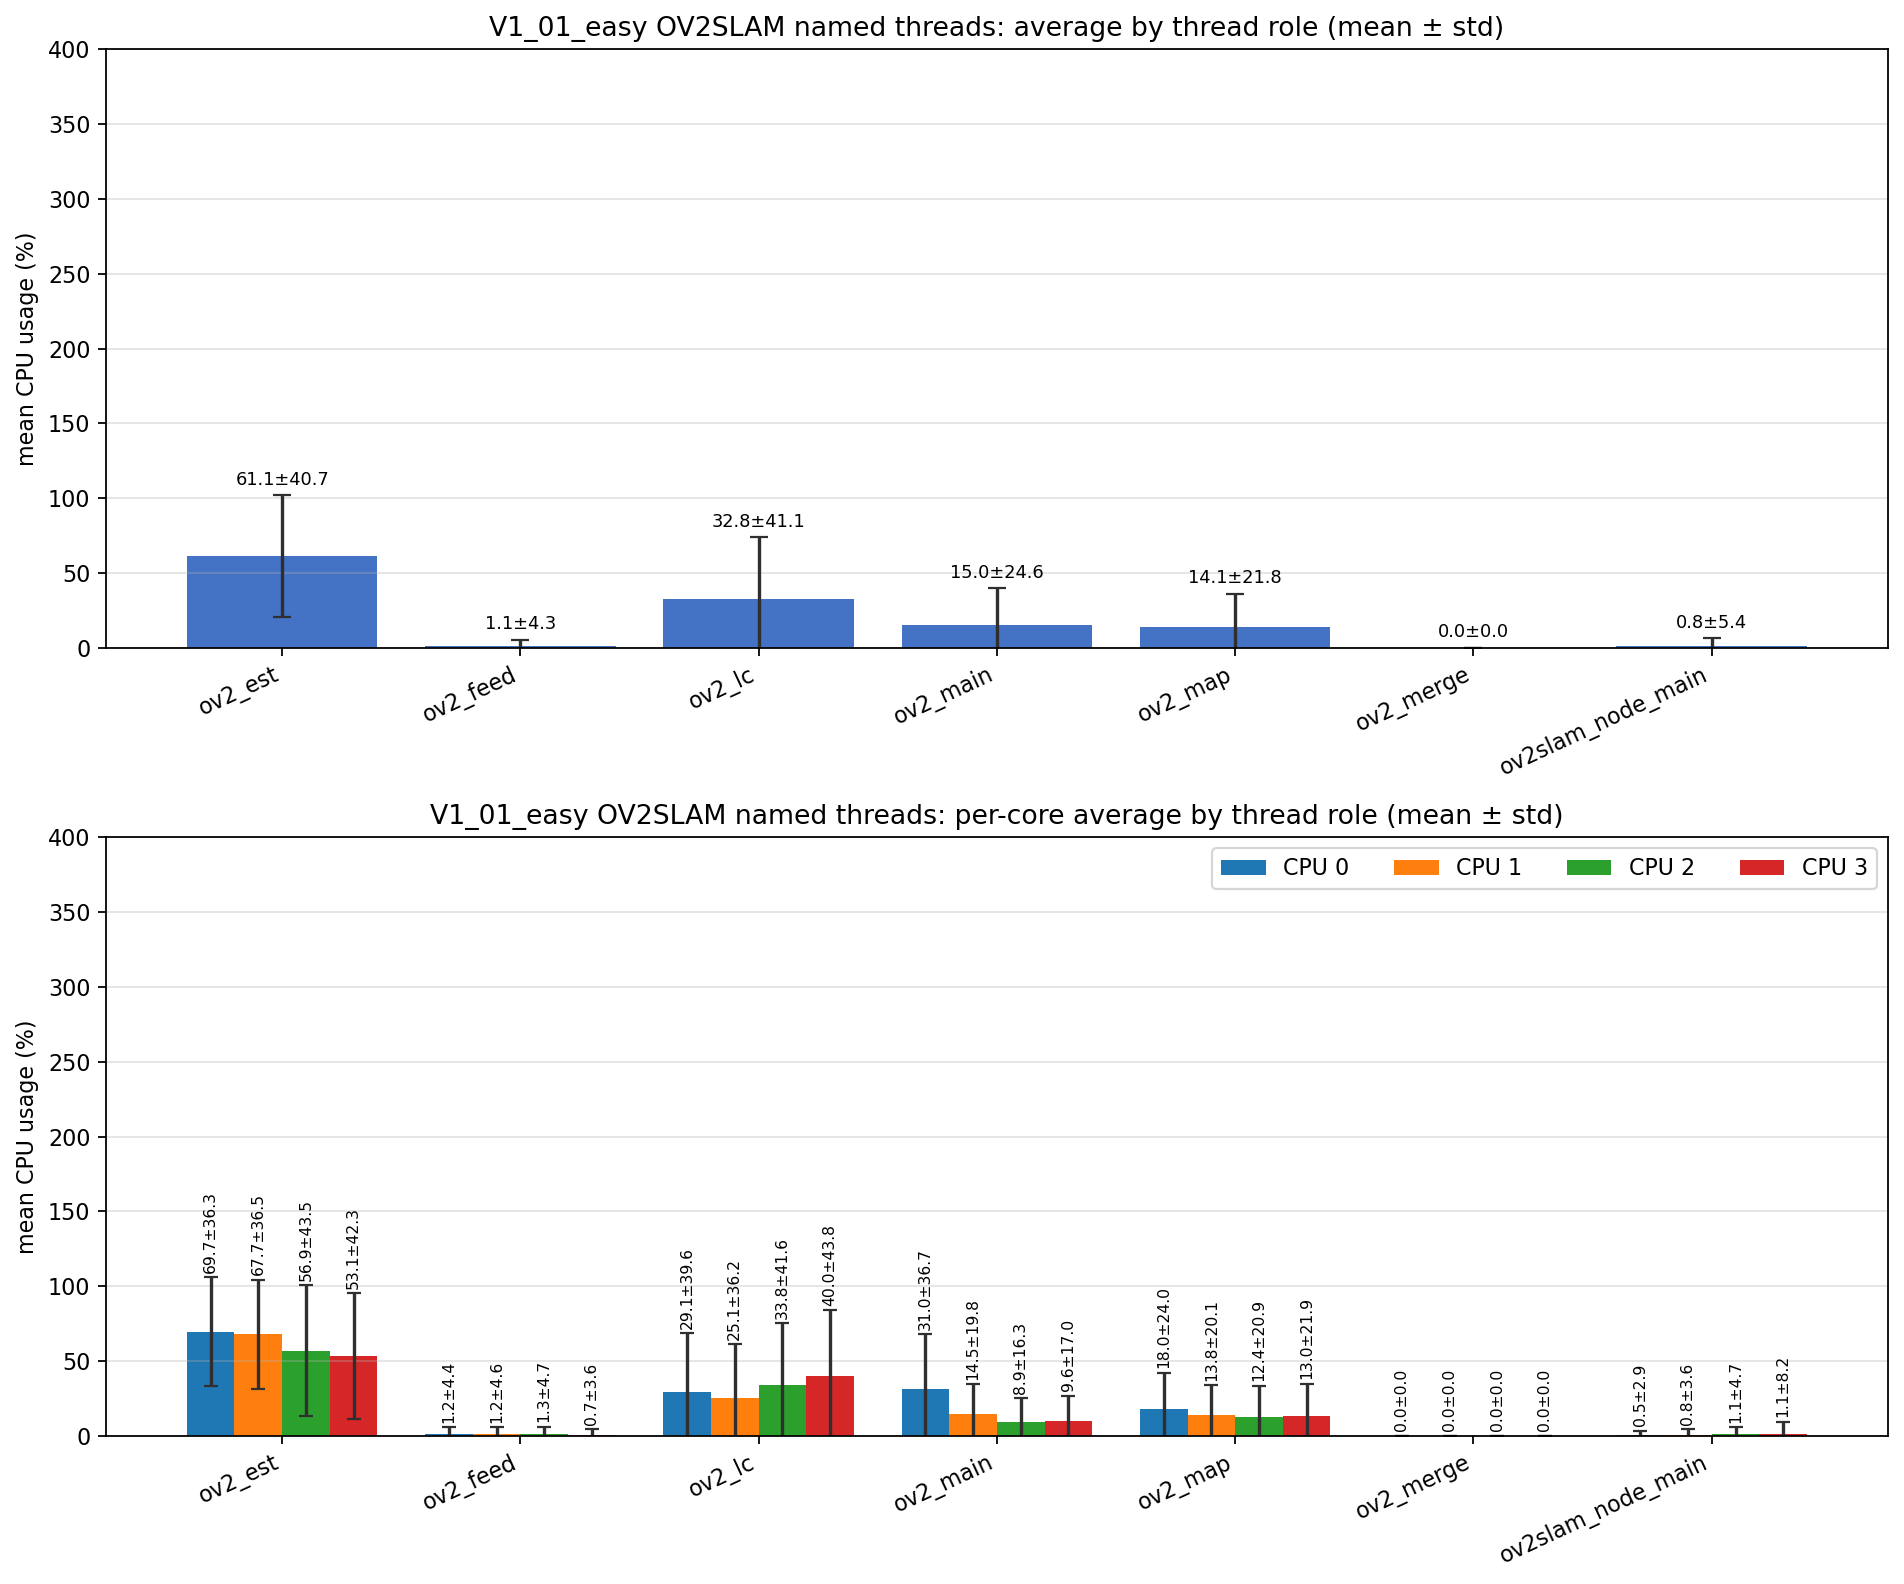

Data behind this chart, as committed beside it:
role, unique_tid_count, sample_count, mean_cpu_all, std_cpu_all, mean_cpu_core_0, mean_cpu_core_1, mean_cpu_core_2, mean_cpu_core_3, std_cpu_core_0, std_cpu_core_1, std_cpu_core_2, std_cpu_core_3
ov2_est, 1, 2948, 61.11, 40.67, 69.67, 67.71, 56.95, 53.15, 36.33, 36.47, 43.47, 42.26
ov2_feed, 1, 2948, 1.059, 4.282, 1.168, 1.223, 1.274, 0.738, 4.421, 4.576, 4.694, 3.650
ov2_lc, 1, 2948, 32.76, 41.11, 29.05, 25.12, 33.81, 39.97, 39.57, 36.22, 41.56, 43.82
ov2_main, 8, 16309, 15.05, 24.63, 31.04, 14.53, 8.944, 9.615, 36.71, 19.79, 16.26, 17.01
ov2_map, 1, 2948, 14.14, 21.82, 18.04, 13.77, 12.43, 12.96, 24.05, 20.14, 20.95, 21.87
ov2_merge, 189, 1310, 0.000, 0.000, 0.000, 0.000, 0.000, 0.000, 0.000, 0.000, 0.000, 0.000
ov2slam_node_main, 1, 4840, 0.825, 5.350, 0.509, 0.762, 1.079, 1.131, 2.881, 3.556, 4.743, 8.178
